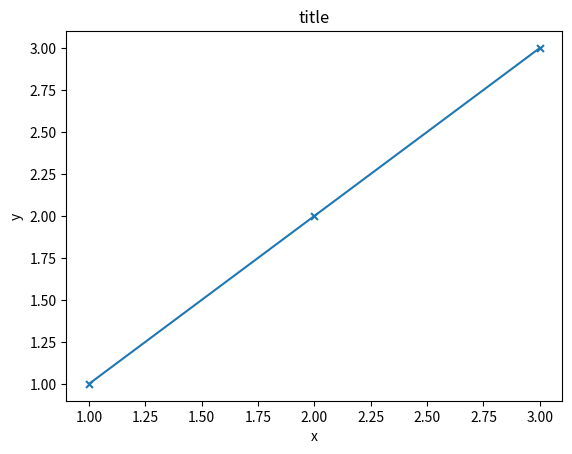

Generate this figure with matplotlib:
import matplotlib.pyplot as plt
import numpy as np


class ErrorBars:
    
    def __init__(self, x, y, xquant, yquant):
        self.x = x
        self.y = y
        self.xquant = xquant
        self.yquant = yquant

    def set_uncertainty(self, quant):
        if quant == "time":
            self.unc

    


class ResultsGraph:

    def __init__(self, x, y, title, xlabl, ylabl):
        self.x = x
        self.y = y
        self.title = title
        self.xlabl = xlabl
        self.ylabl = ylabl
        
    def plot_graph(self):

        plt.title(self.title)

        plt.xlabel(self.xlabl)
        plt.ylabel(self.ylabl)

        plt.scatter(self.x, self.y, marker="x", s=25)

        plt.plot(np.unique(self.x), np.poly1d(np.polyfit(self.x, self.y, 1))(np.unique(self.x))) # line of best fit

        plt.show()


g = ResultsGraph(
    [1, 2, 3],
    [1, 2, 3],
    "title",
    "x",
    "y"
)

g.plot_graph()

